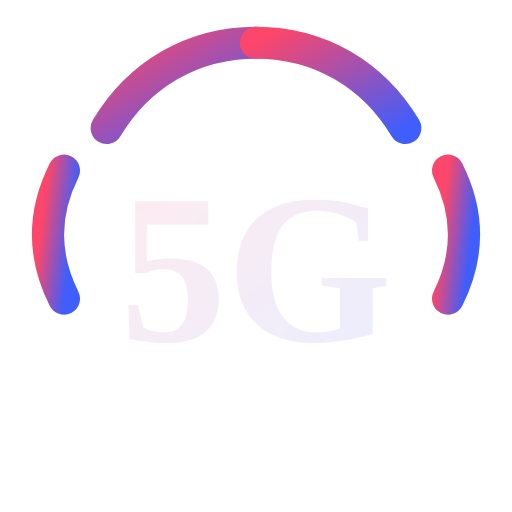
t = 0.00 s
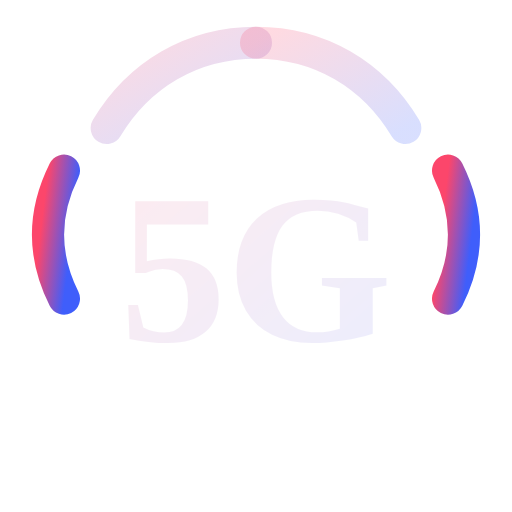
t = 0.50 s
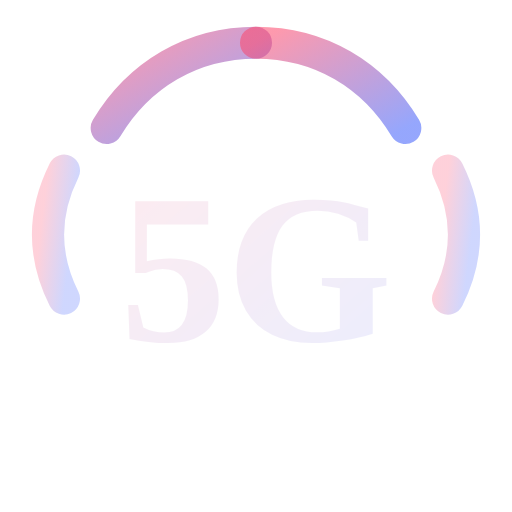
t = 0.85 s
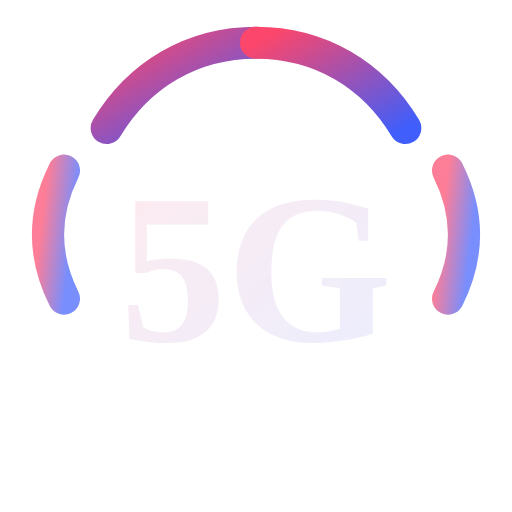
t = 1.30 s
t = 1.75 s: frame unchanged from t = 0.00 s, image omitted
t = 2.10 s: frame unchanged from t = 0.00 s, image omitted

The animated SVG that drew these frames (rendered in a browser with its animation timeline set to each time). Animation: 5 SMIL elements (animate=5); one cycle of 2.60 s, repeats indefinitely.

<svg viewBox="0 0 24 24" width="24" height="24" fill="none" xmlns="http://www.w3.org/2000/svg">
  <defs>
    <linearGradient id="5g-signal-anim-gradient" x1="0%" y1="0%" x2="100%" y2="100%">
      <stop offset="0%" style="stop-color:#fc466b;stop-opacity:1" />
      <stop offset="100%" style="stop-color:#3f5efb;stop-opacity:1" />
    </linearGradient>
  </defs>
  <text x="12" y="16" text-anchor="middle" font-size="10" font-weight="bold" fill="url(#5g-signal-anim-gradient)" opacity="0.1">5G</text>
  <path d="M12 2v3" stroke="url(#5g-signal-anim-gradient)" stroke-width="1.5" stroke-linecap="round">
    <animate attributeName="opacity" values="0;1;1" dur="2s" repeatCount="indefinite" begin="0s"/>
  </path>
  <path d="M12 2c-3 0-5.5 1.5-7 4" stroke="url(#5g-signal-anim-gradient)" stroke-width="1.5" stroke-linecap="round">
    <animate attributeName="opacity" values="0;1;1" dur="2s" repeatCount="indefinite" begin="0.3s"/>
  </path>
  <path d="M12 2c3 0 5.5 1.5 7 4" stroke="url(#5g-signal-anim-gradient)" stroke-width="1.5" stroke-linecap="round">
    <animate attributeName="opacity" values="0;1;1" dur="2s" repeatCount="indefinite" begin="0.3s"/>
  </path>
  <path d="M3 8c-1 2-1 4 0 6" stroke="url(#5g-signal-anim-gradient)" stroke-width="1.5" stroke-linecap="round">
    <animate attributeName="opacity" values="0;1;1" dur="2s" repeatCount="indefinite" begin="0.6s"/>
  </path>
  <path d="M21 8c1 2 1 4 0 6" stroke="url(#5g-signal-anim-gradient)" stroke-width="1.5" stroke-linecap="round">
    <animate attributeName="opacity" values="0;1;1" dur="2s" repeatCount="indefinite" begin="0.6s"/>
  </path>
</svg>
